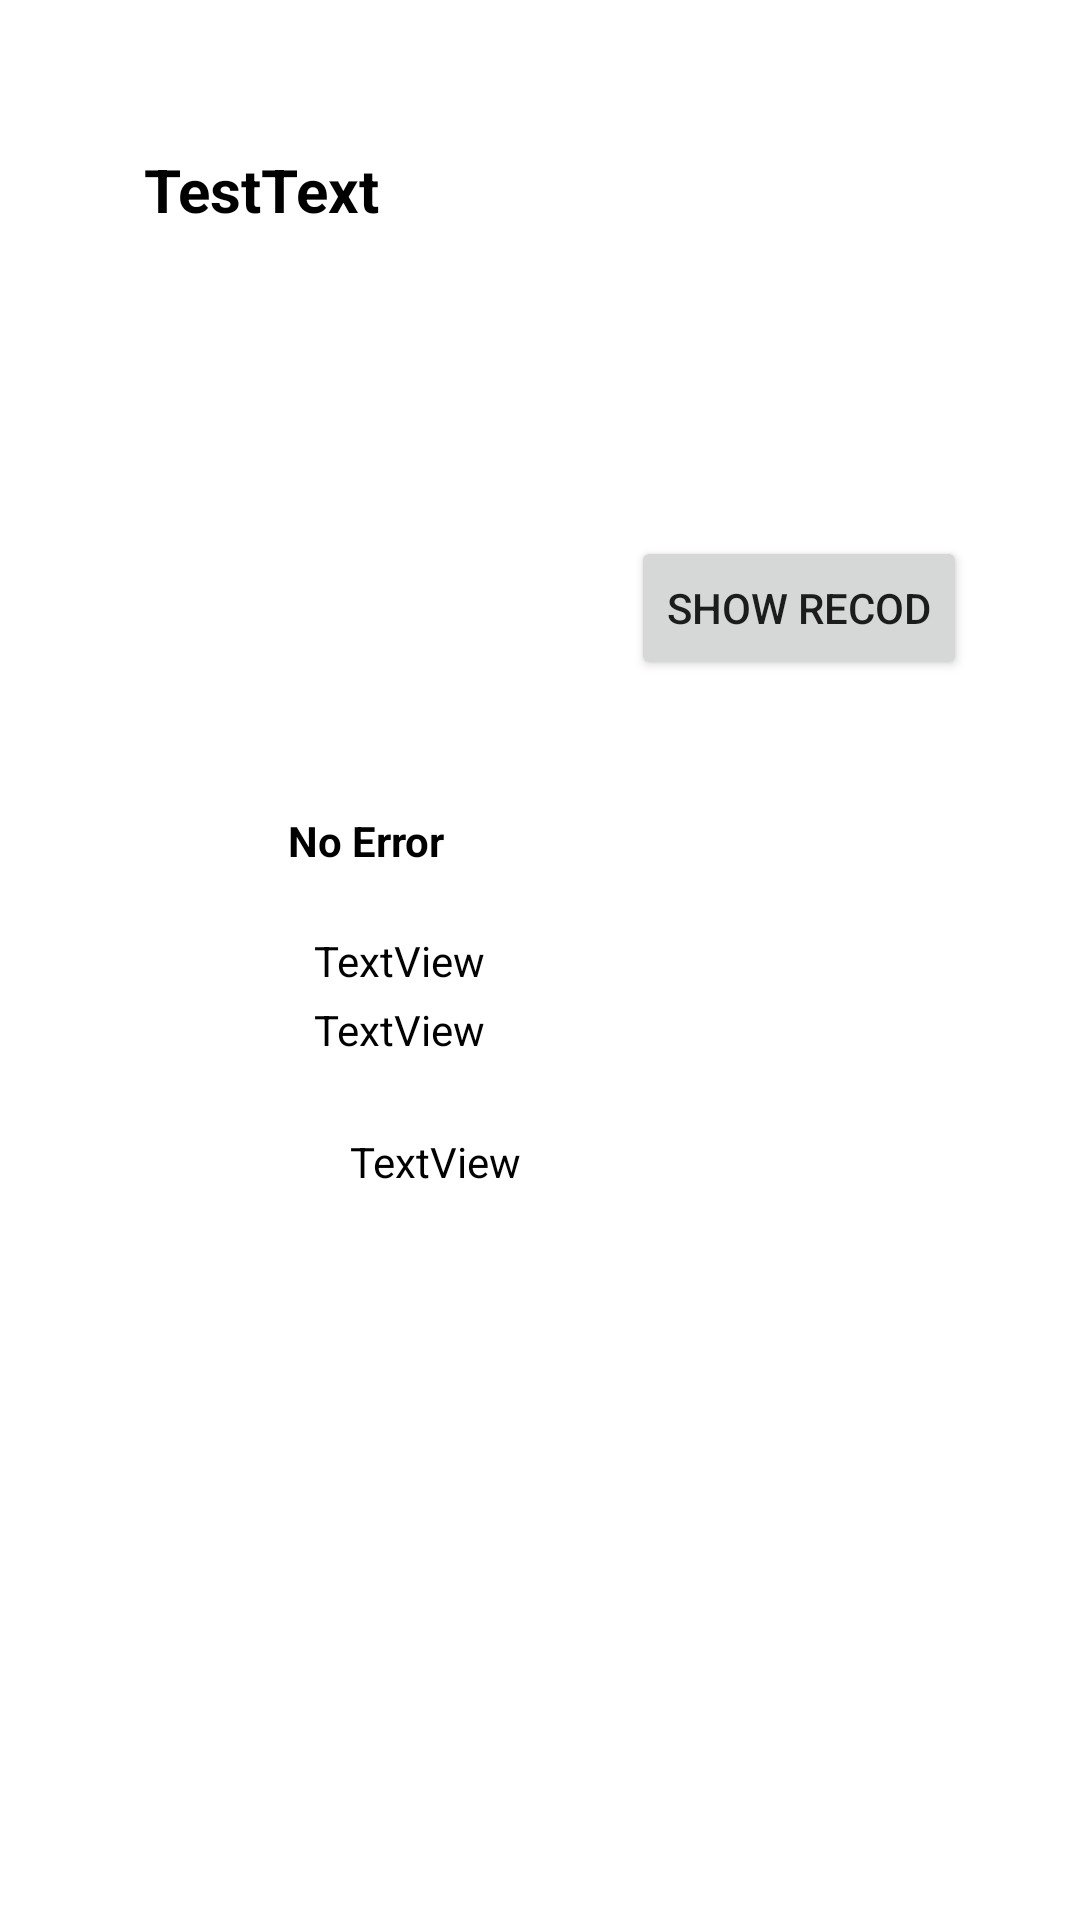

Write the Android layout XML for this screen, with the resource values it uses.
<!-- AndroidManifest.xml: application theme Theme.DoAnAppDKHP -->
<!-- res/layout/activity_test_connect_mys_sql.xml -->
<?xml version="1.0" encoding="utf-8"?>
<androidx.constraintlayout.widget.ConstraintLayout xmlns:android="http://schemas.android.com/apk/res/android"
    xmlns:app="http://schemas.android.com/apk/res-auto"
    xmlns:tools="http://schemas.android.com/tools"
    android:layout_width="match_parent"
    android:layout_height="match_parent"
    tools:context=".TestConnectMysSQL">

    <TextView
        android:id="@+id/textView"
        android:layout_width="331dp"
        android:layout_height="101dp"
        android:layout_marginStart="48dp"
        android:text="TestText"
        android:textColor="#000000"
        android:textSize="20sp"
        android:textStyle="bold"
        app:layout_constraintBottom_toBottomOf="parent"
        app:layout_constraintHorizontal_bias="0.047"
        app:layout_constraintLeft_toLeftOf="parent"
        app:layout_constraintRight_toRightOf="parent"
        app:layout_constraintStart_toStartOf="parent"
        app:layout_constraintTop_toTopOf="parent"
        app:layout_constraintVertical_bias="0.092" />

    <TextView
        android:id="@+id/textView2"
        android:layout_width="wrap_content"
        android:layout_height="wrap_content"
        android:layout_marginTop="44dp"
        android:text="No Error"
        android:textColor="#000000"
        android:textSize="14sp"
        android:textStyle="bold"
        app:layout_constraintEnd_toEndOf="parent"
        app:layout_constraintHorizontal_bias="0.312"
        app:layout_constraintStart_toStartOf="parent"
        app:layout_constraintTop_toBottomOf="@+id/button" />

    <Button
        android:id="@+id/button"
        android:layout_width="wrap_content"
        android:layout_height="wrap_content"
        android:layout_marginTop="28dp"
        android:text="Show recod"
        app:layout_constraintEnd_toEndOf="parent"
        app:layout_constraintHorizontal_bias="0.848"
        app:layout_constraintStart_toStartOf="parent"
        app:layout_constraintTop_toBottomOf="@+id/textView" />

    <TextView
        android:id="@+id/textViewName"
        android:layout_width="wrap_content"
        android:layout_height="wrap_content"
        android:layout_marginTop="44dp"
        android:text="TextView"
        android:textColor="@color/black"
        app:layout_constraintEnd_toEndOf="parent"
        app:layout_constraintHorizontal_bias="0.345"
        app:layout_constraintStart_toStartOf="parent"
        app:layout_constraintTop_toBottomOf="@+id/textView2" />

    <TextView
        android:id="@+id/textViewAddress"
        android:layout_width="wrap_content"
        android:layout_height="wrap_content"
        android:text="TextView"
        android:textColor="#020202"
        app:layout_constraintBottom_toBottomOf="parent"
        app:layout_constraintEnd_toEndOf="parent"
        app:layout_constraintHorizontal_bias="0.345"
        app:layout_constraintStart_toStartOf="parent"
        app:layout_constraintTop_toTopOf="parent" />

    <TextView
        android:id="@+id/textViewPhone"
        android:layout_width="wrap_content"
        android:layout_height="wrap_content"
        android:layout_marginTop="48dp"
        android:text="TextView"
        android:textColor="#000000"
        app:layout_constraintEnd_toEndOf="parent"
        app:layout_constraintHorizontal_bias="0.385"
        app:layout_constraintStart_toStartOf="parent"
        app:layout_constraintTop_toBottomOf="@+id/textViewAddress" />
</androidx.constraintlayout.widget.ConstraintLayout>
<!-- resources referenced by this layout -->
<resources>
  <color name="black">#FF000000</color>
  <style name="Theme.DoAnAppDKHP" parent="Theme.MaterialComponents.DayNight.NoActionBar">
          
          <item name="colorPrimary">@color/purple_500</item>
          <item name="colorPrimaryVariant">@color/purple_700</item>
          <item name="colorOnPrimary">@color/white</item>
          
          <item name="colorSecondary">@color/teal_200</item>
          <item name="colorSecondaryVariant">@color/teal_700</item>
          <item name="colorOnSecondary">@color/black</item>
          
          <item name="android:statusBarColor" tools:targetApi="l">?attr/colorPrimaryVariant</item>
          
      </style>
  <color name="purple_500">#FF6200EE</color>
  <color name="purple_700">#FF3700B3</color>
  <color name="white">#FFFFFFFF</color>
  <color name="teal_200">#FF03DAC5</color>
  <color name="teal_700">#FF018786</color>
</resources>
